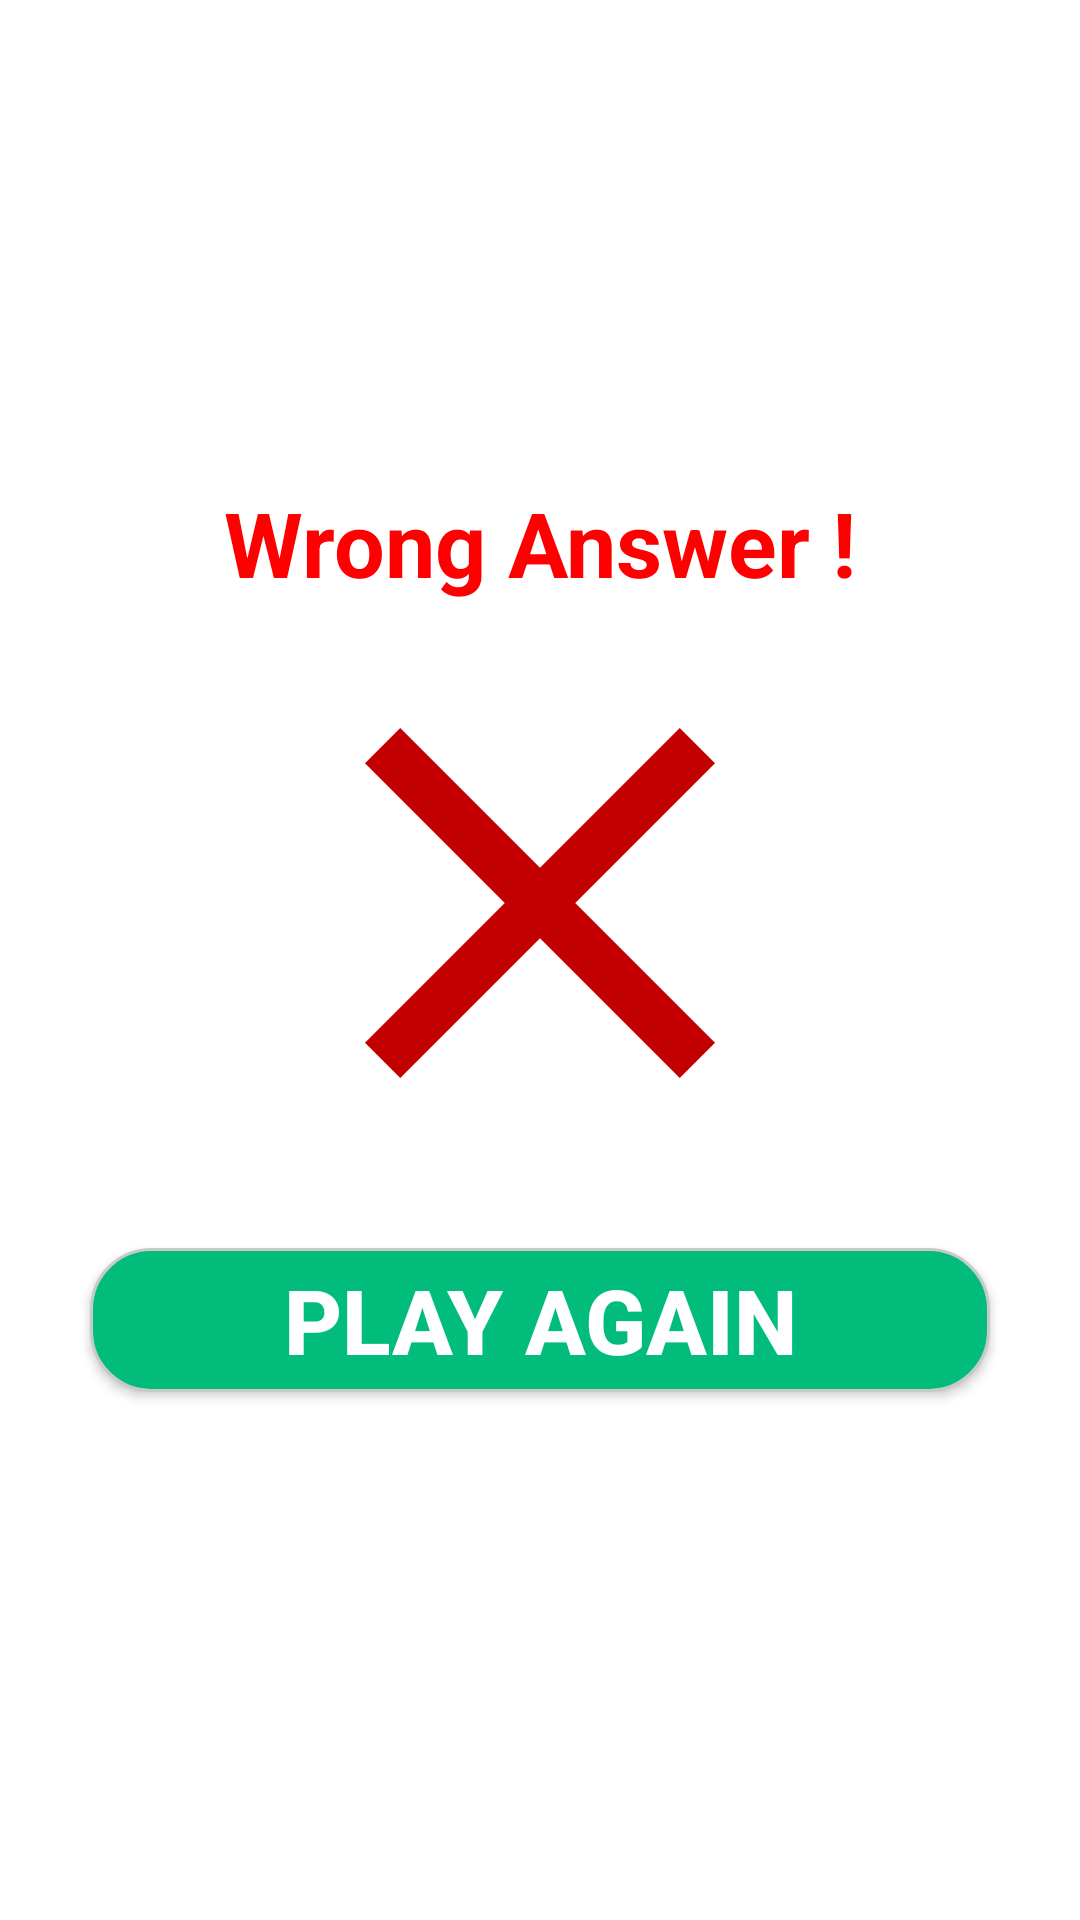

Write the Android layout XML for this screen, with the resource values it uses.
<!-- AndroidManifest.xml: application theme AppTheme -->
<!-- res/layout/play_again.xml -->
<?xml version="1.0" encoding="utf-8"?>
<LinearLayout xmlns:android="http://schemas.android.com/apk/res/android"
    xmlns:fbutton="http://schemas.android.com/apk/res-auto"
    android:layout_width="match_parent"
    android:layout_height="match_parent"
    android:gravity="center"
    android:orientation="vertical">

    <TextView
        android:id="@+id/wrongAns"
        android:layout_width="match_parent"
        android:layout_height="wrap_content"
        android:gravity="center"
        android:text="@string/wrongans"
        android:textColor="@color/red"
        android:textSize="30sp"
        android:textStyle="bold"
        />

    <ImageView
        android:layout_width="200dp"
        android:layout_height="200dp"
        android:src="@drawable/ic_clear_black_24dp" />

    <Button
        android:background="@drawable/button_bg"
        android:id="@+id/playAgainButton"
        android:layout_width="300dp"
        android:layout_height="wrap_content"
        android:layout_margin="15dp"
        android:textColor="@color/white"
        android:text="@string/play_again"
        android:textStyle="bold"
        android:textSize="30dp"
         />
</LinearLayout>
<!-- resources referenced by this layout -->
<resources>
  <color name="red">#FF0000</color>
  <color name="white">#ffffff</color>
  <!-- drawable button_bg (drawable) -->
  <?xml version="1.0" encoding="utf-8"?>
  
  <shape xmlns:android="http://schemas.android.com/apk/res/android"
  
      >
  
      <gradient android:angle="90"
          android:startColor="#01BC7B"
          android:endColor="#01BC7B"
          android:gradientRadius="20dp"
  
          />
  
      <corners
          android:radius="20dp"
          />
  
      <stroke
          android:width="1dp"
          android:color="#C8CAC8" />
  
  </shape>
  <!-- drawable ic_clear_black_24dp (drawable) -->
  <vector android:height="24dp" android:tint="#C20001"
      android:viewportHeight="24.0" android:viewportWidth="24.0"
      android:width="24dp" xmlns:android="http://schemas.android.com/apk/res/android">
      <path android:fillColor="#FF000000" android:pathData="M19,6.41L17.59,5 12,10.59 6.41,5 5,6.41 10.59,12 5,17.59 6.41,19 12,13.41 17.59,19 19,17.59 13.41,12z"/>
  </vector>
  <string name="play_again">Play again</string>
  <string name="wrongans">Wrong Answer !</string>
</resources>
